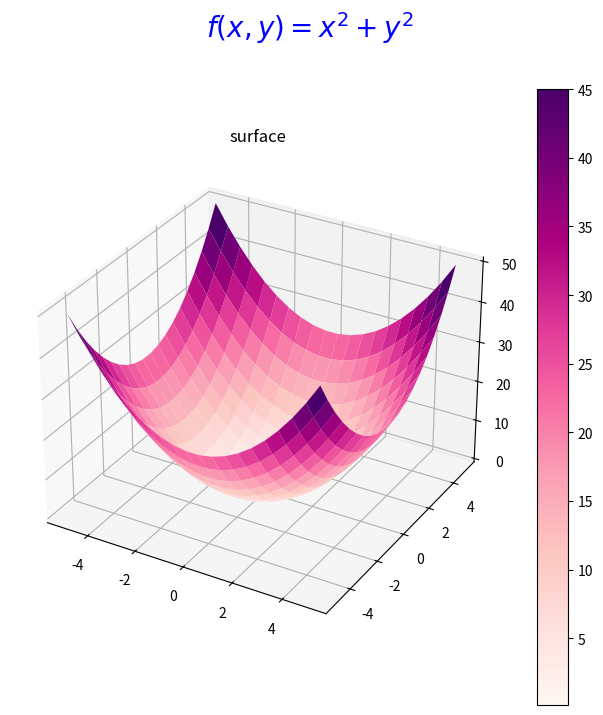

Generate this figure with matplotlib:
#32scatter.py

import numpy as np
import matplotlib.pyplot as graph

# 3D를 위한 import
from matplotlib import cm
from mpl_toolkits.mplot3d import Axes3D

fig = graph.figure(figsize=(8, 8))
fig.suptitle("$f(x, y) = x^2 + y^2$", color="#0000FF", fontsize=20)
x = np.linspace(-5, 5, 20)
y = np.linspace(-5, 5, 20)
X, Y = np.meshgrid(x, y)
Z = X**2 + Y**2
ax2 = fig.add_subplot(111, projection='3d')
surface = ax2.plot_surface(X, Y, Z, rstride=1, cstride=1, cmap=cm.RdPu)
fig.colorbar(surface)
ax2.set_title("surface")

graph.show()
